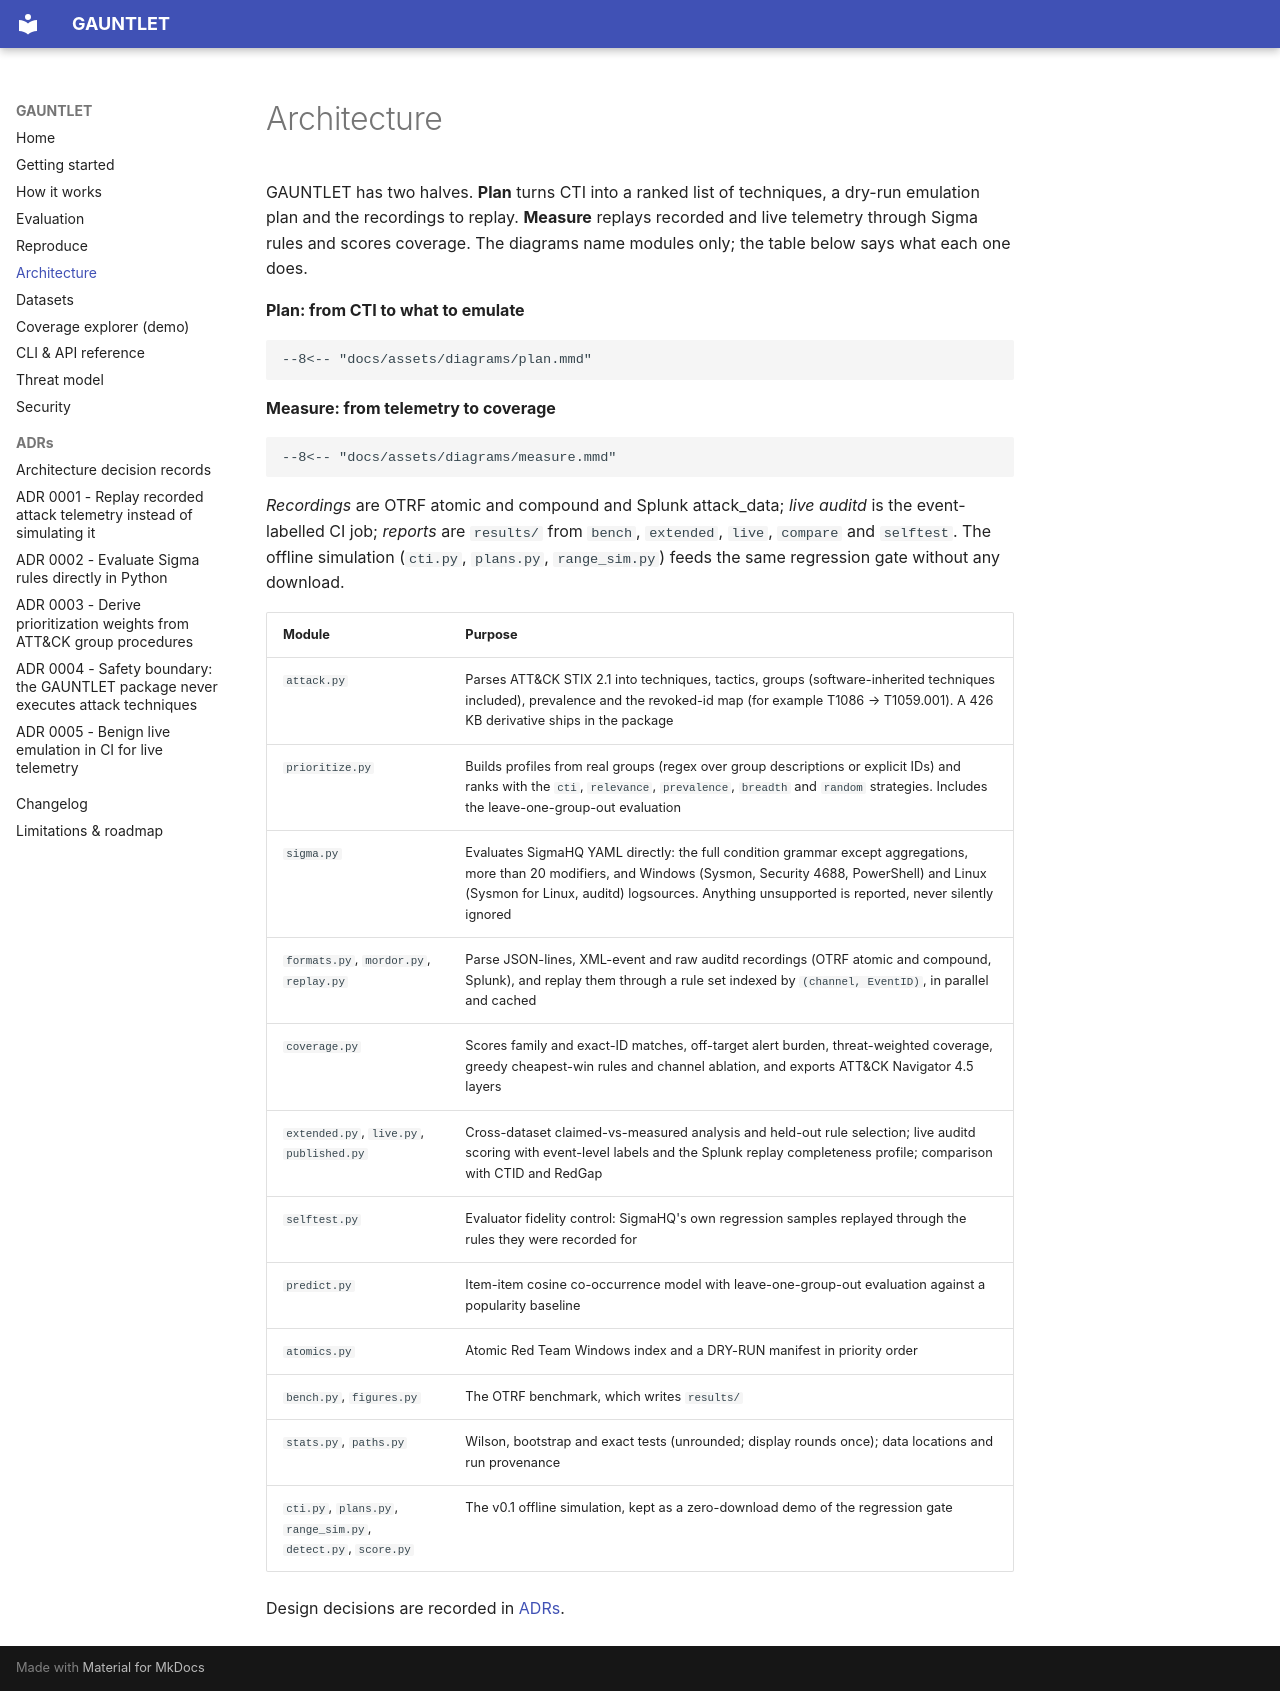

repository: rakshit-737/gauntlet · page: architecture/index.html · generator: mkdocs

# Architecture

GAUNTLET has two halves. **Plan** turns CTI into a ranked list of techniques, a dry-run emulation plan and the recordings to replay. **Measure** replays recorded and live telemetry through Sigma rules and scores coverage. The diagrams name modules only; the table below says what each one does.

**Plan: from CTI to what to emulate**

```mermaid
--8<-- "docs/assets/diagrams/plan.mmd"
```

**Measure: from telemetry to coverage**

```mermaid
--8<-- "docs/assets/diagrams/measure.mmd"
```

*Recordings* are OTRF atomic and compound and Splunk attack_data; *live auditd* is the event-labelled CI job; *reports* are `results/` from `bench`, `extended`, `live`, `compare` and `selftest`. The offline simulation (`cti.py`, `plans.py`, `range_sim.py`) feeds the same regression gate without any download.

| Module | Purpose |
|---|---|
| `attack.py` | Parses ATT&CK STIX 2.1 into techniques, tactics, groups (software-inherited techniques included), prevalence and the revoked-id map (for example T1086 → T1059.001). A 426 KB derivative ships in the package |
| `prioritize.py` | Builds profiles from real groups (regex over group descriptions or explicit IDs) and ranks with the `cti`, `relevance`, `prevalence`, `breadth` and `random` strategies. Includes the leave-one-group-out evaluation |
| `sigma.py` | Evaluates SigmaHQ YAML directly: the full condition grammar except aggregations, more than 20 modifiers, and Windows (Sysmon, Security 4688, PowerShell) and Linux (Sysmon for Linux, auditd) logsources. Anything unsupported is reported, never silently ignored |
| `formats.py`, `mordor.py`, `replay.py` | Parse JSON-lines, XML-event and raw auditd recordings (OTRF atomic and compound, Splunk), and replay them through a rule set indexed by `(channel, EventID)`, in parallel and cached |
| `coverage.py` | Scores family and exact-ID matches, off-target alert burden, threat-weighted coverage, greedy cheapest-win rules and channel ablation, and exports ATT&CK Navigator 4.5 layers |
| `extended.py`, `live.py`, `published.py` | Cross-dataset claimed-vs-measured analysis and held-out rule selection; live auditd scoring with event-level labels and the Splunk replay completeness profile; comparison with CTID and RedGap |
| `selftest.py` | Evaluator fidelity control: SigmaHQ's own regression samples replayed through the rules they were recorded for |
| `predict.py` | Item-item cosine co-occurrence model with leave-one-group-out evaluation against a popularity baseline |
| `atomics.py` | Atomic Red Team Windows index and a DRY-RUN manifest in priority order |
| `bench.py`, `figures.py` | The OTRF benchmark, which writes `results/` |
| `stats.py`, `paths.py` | Wilson, bootstrap and exact tests (unrounded; display rounds once); data locations and run provenance |
| `cti.py`, `plans.py`, `range_sim.py`, `detect.py`, `score.py` | The v0.1 offline simulation, kept as a zero-download demo of the regression gate |

Design decisions are recorded in [ADRs](adr/index.md).
